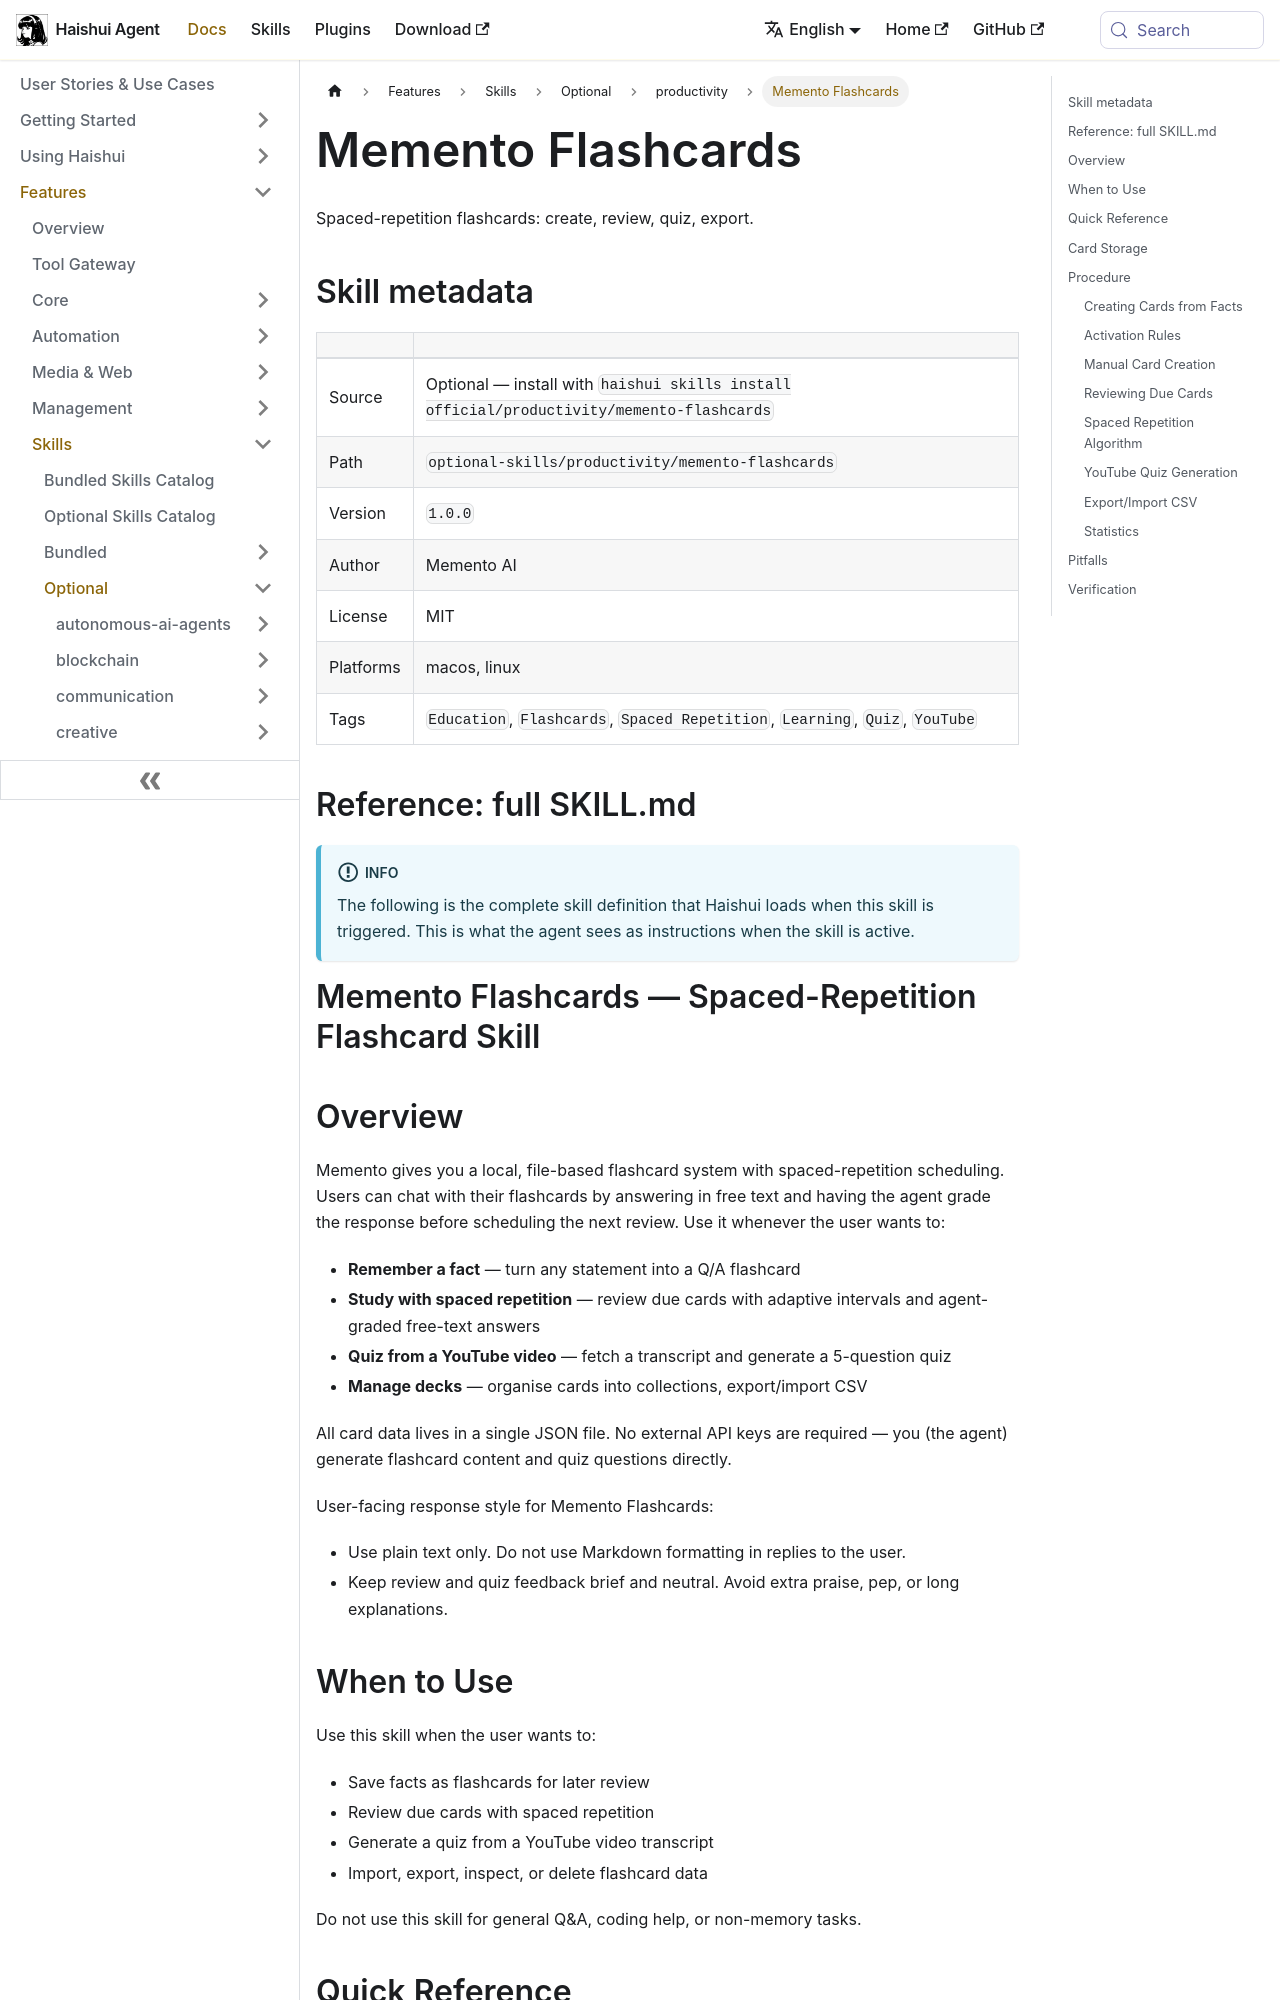

repository: aiqinghaiwork163/haishui-agent · page: docs/user-guide/skills/optional/productivity/productivity-memento-flashcards/index.html · generator: docusaurus

---
title: "Memento Flashcards — Spaced-repetition flashcards: create, review, quiz, export"
sidebar_label: "Memento Flashcards"
description: "Spaced-repetition flashcards: create, review, quiz, export"
---

{/* This page is auto-generated from the skill's SKILL.md by website/scripts/generate-skill-docs.py. Edit the source SKILL.md, not this page. */}

# Memento Flashcards

Spaced-repetition flashcards: create, review, quiz, export.

## Skill metadata

| | |
|---|---|
| Source | Optional — install with `haishui skills install official/productivity/memento-flashcards` |
| Path | `optional-skills/productivity/memento-flashcards` |
| Version | `1.0.0` |
| Author | Memento AI |
| License | MIT |
| Platforms | macos, linux |
| Tags | `Education`, `Flashcards`, `Spaced Repetition`, `Learning`, `Quiz`, `YouTube` |

## Reference: full SKILL.md

:::info
The following is the complete skill definition that Haishui loads when this skill is triggered. This is what the agent sees as instructions when the skill is active.
:::

# Memento Flashcards — Spaced-Repetition Flashcard Skill

## Overview

Memento gives you a local, file-based flashcard system with spaced-repetition scheduling.
Users can chat with their flashcards by answering in free text and having the agent grade the response before scheduling the next review.
Use it whenever the user wants to:

- **Remember a fact** — turn any statement into a Q/A flashcard
- **Study with spaced repetition** — review due cards with adaptive intervals and agent-graded free-text answers
- **Quiz from a YouTube video** — fetch a transcript and generate a 5-question quiz
- **Manage decks** — organise cards into collections, export/import CSV

All card data lives in a single JSON file. No external API keys are required — you (the agent) generate flashcard content and quiz questions directly.

User-facing response style for Memento Flashcards:
- Use plain text only. Do not use Markdown formatting in replies to the user.
- Keep review and quiz feedback brief and neutral. Avoid extra praise, pep, or long explanations.

## When to Use

Use this skill when the user wants to:
- Save facts as flashcards for later review
- Review due cards with spaced repetition
- Generate a quiz from a YouTube video transcript
- Import, export, inspect, or delete flashcard data

Do not use this skill for general Q&A, coding help, or non-memory tasks.
